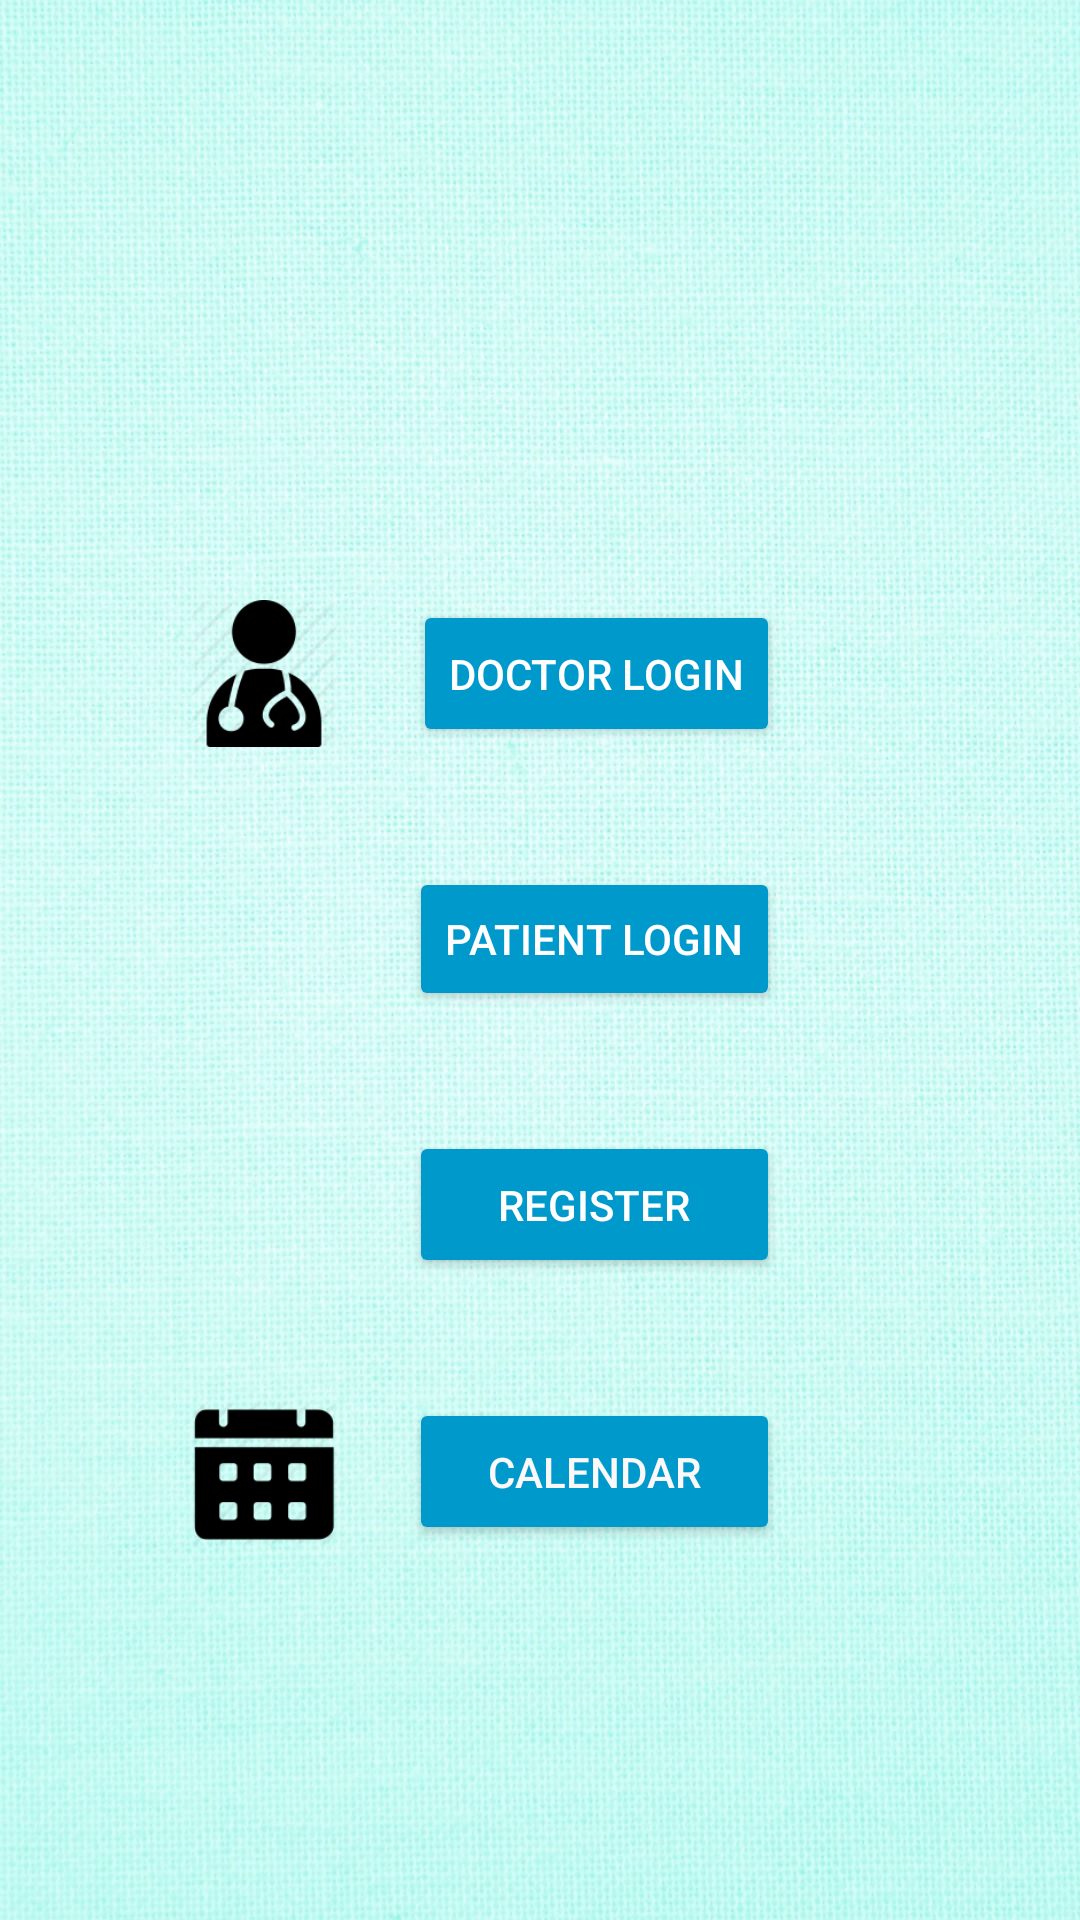

Produce the Android XML layout that renders to this screen, including the resource entries it uses.
<!-- AndroidManifest.xml: application theme Theme.DoctorPersona -->
<!-- res/layout/activity_main.xml -->
<?xml version="1.0" encoding="utf-8"?>
<androidx.constraintlayout.widget.ConstraintLayout xmlns:android="http://schemas.android.com/apk/res/android"
    xmlns:app="http://schemas.android.com/apk/res-auto"
    xmlns:tools="http://schemas.android.com/tools"
    android:layout_width="match_parent"
    android:layout_height="match_parent"
    android:background="@drawable/wall2"
    tools:context=".MainActivity">

    <Button
        android:id="@+id/DoctorLogin_Button"
        android:layout_width="0dp"
        android:layout_height="49dp"
        android:layout_marginTop="200dp"
        android:layout_marginEnd="100dp"
        android:backgroundTint="@android:color/holo_blue_dark"
        android:onClick="DoctorLogin"
        android:text="Doctor Login"
        android:textColor="#FFFFFF"
        android:textColorHint="#FFFFFF"
        app:layout_constraintEnd_toEndOf="parent"
        app:layout_constraintTop_toTopOf="parent" />

    <Button
        android:id="@+id/PatientLogin_button"
        android:layout_width="wrap_content"
        android:layout_height="wrap_content"
        android:layout_marginTop="40dp"
        android:backgroundTint="@android:color/holo_blue_dark"
        android:onClick="PatientLogin"
        android:text="Patient Login"
        android:textColor="#FFFFFF"
        app:layout_constraintEnd_toEndOf="@+id/DoctorLogin_Button"
        app:layout_constraintTop_toBottomOf="@+id/DoctorLogin_Button" />

    <Button
        android:id="@+id/Register_button"
        android:layout_width="0dp"
        android:layout_height="49dp"
        android:layout_marginTop="40dp"
        android:backgroundTint="@android:color/holo_blue_dark"
        android:onClick="RegisterView"
        android:text="Register"
        android:textColor="#FFFFFF"
        app:layout_constraintEnd_toEndOf="@+id/PatientLogin_button"
        app:layout_constraintStart_toStartOf="@+id/PatientLogin_button"
        app:layout_constraintTop_toBottomOf="@+id/PatientLogin_button" />

    <Button
        android:id="@+id/Calendar_button"
        android:layout_width="0dp"
        android:layout_height="49dp"
        android:layout_marginTop="40dp"
        android:backgroundTint="@android:color/holo_blue_dark"
        android:onClick="CalendarView"
        android:text="Calendar"
        android:textColor="#FAF8F8"
        app:layout_constraintEnd_toEndOf="@+id/Register_button"
        app:layout_constraintStart_toStartOf="@+id/Register_button"
        app:layout_constraintTop_toBottomOf="@+id/Register_button" />

    <ImageView
        android:id="@+id/iv"
        android:layout_width="62dp"
        android:layout_height="49dp"
        android:layout_marginStart="68dp"
        android:layout_marginTop="200dp"
        android:layout_marginEnd="30dp"
        app:layout_constraintEnd_toStartOf="@+id/DoctorLogin_Button"
        app:layout_constraintStart_toStartOf="parent"
        app:layout_constraintTop_toTopOf="parent"
        app:srcCompat="@drawable/icon1" />

    <ImageView
        android:id="@+id/iv2"
        android:layout_width="62dp"
        android:layout_height="49dp"
        android:layout_marginTop="40dp"
        app:layout_constraintEnd_toEndOf="@+id/iv"
        app:layout_constraintStart_toStartOf="@+id/iv"
        app:layout_constraintTop_toBottomOf="@+id/iv"
        app:srcCompat="@drawable/icon2" />

    <ImageView
        android:id="@+id/iv3"
        android:layout_width="62dp"
        android:layout_height="49dp"
        android:layout_marginTop="40dp"
        app:layout_constraintEnd_toEndOf="@+id/iv2"
        app:layout_constraintHorizontal_bias="0.0"
        app:layout_constraintStart_toStartOf="@+id/iv2"
        app:layout_constraintTop_toBottomOf="@+id/iv2"
        app:srcCompat="@drawable/icon3" />

    <ImageView
        android:id="@+id/iv4"
        android:layout_width="62dp"
        android:layout_height="49dp"
        android:layout_marginTop="40dp"
        app:layout_constraintEnd_toEndOf="@+id/iv3"
        app:layout_constraintStart_toStartOf="@+id/iv3"
        app:layout_constraintTop_toBottomOf="@+id/iv3"
        app:srcCompat="@drawable/icon4" />

</androidx.constraintlayout.widget.ConstraintLayout>
<!-- resources referenced by this layout -->
<resources>
  <!-- drawable icon1: png bitmap (drawable, 4442 bytes) -->
  <!-- drawable icon4: png bitmap (drawable, 2928 bytes) -->
  <!-- drawable wall2: jpg bitmap (drawable, 229958 bytes) -->
  <style name="Theme.DoctorPersona" parent="Theme.MaterialComponents.DayNight.DarkActionBar">
          
          <item name="colorPrimary">@color/purple_500</item>
          <item name="colorPrimaryVariant">@color/purple_700</item>
          <item name="colorOnPrimary">@color/white</item>
          
          <item name="colorSecondary">@color/teal_200</item>
          <item name="colorSecondaryVariant">@color/teal_700</item>
          <item name="colorOnSecondary">@color/black</item>
          
          <item name="android:statusBarColor" tools:targetApi="l">?attr/colorPrimaryVariant</item>
          
      </style>
  <!-- not gathered from this repository: default colours our renderer supplied (Android Studio template values) -->
  <color name="purple_500">#FF6200EE</color>
  <color name="purple_700">#FF3700B3</color>
  <color name="teal_200">#FF03DAC5</color>
  <color name="teal_700">#FF018786</color>
  <color name="black">#FF000000</color>
  <color name="white">#FFFFFFFF</color>
</resources>
